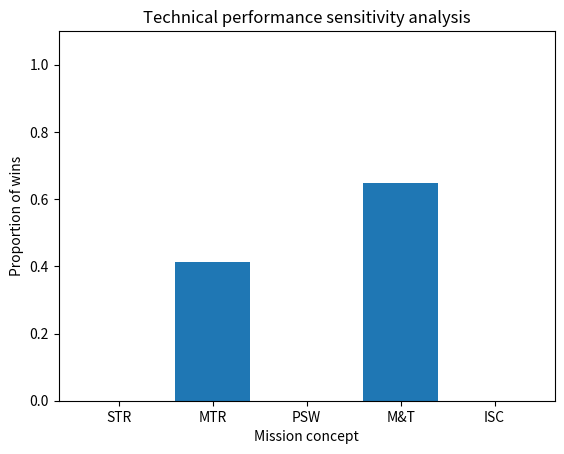

Write the Python code that produced this figure.
import numpy as np
import itertools as it
import matplotlib.pyplot as plt

'''HOW TO USE
    1) adjust the criteria_input with your different criteria and their current weights
    2) adjust the mission_scores_input with the score each mission receives for each criteria
    RUN THE CODE!
    the sensitivity analysis basically varies the weights for all possible values with 5% increments with min weight of 10, and max weight dont worry about it (it's 
    max weight possible where every other criteria has a weight of 10)
    it then shows you the number of times each mission won for each weight variation
    then graphs it'''

# adjust this as needed
criteria_input = {
    "time": 0.4,
    "equivalent_mass": 0.6
}
criteria = np.array(list(criteria_input.values())).reshape(-1, 1) 

# here you put in the scores for each category (in order of the criteria)
# if it's in excel, just copy paste this and your table into chat and ask it to write it out
mission_scores_input = {
    "STR":  [3, 3],
    "MTR":  [5, 2],
    "PSW":  [3, 4],
    "M&T":  [3, 5],
    "ISC":  [4, 1]
}
mission_scores = np.array(list(mission_scores_input.values()))  # type specified so no matrix multiplication issues later
mission_labels = list(mission_scores_input.keys())

def calculate_score(criteria, mission_scores):
    scores = mission_scores @ criteria
    max_score = np.max(scores)
    winner = np.flatnonzero(np.isclose(scores, max_score))  # accounting for a tie situation (assigning a win to all who tied)
    return winner
# print(calculate_score(criteria, mission_scores))

# delta_weight = np.arange(-0.1, 0.11, 0.05)
# print(delta_weight)

def bar_chart_analysis(criteria, mission_scores):
    # getting all possibel weight combinations
    max_weight = 100 - (len(criteria) - 1) * 10
    combinations = it.product(it.chain([0], range(10, max_weight + 1, 5)), repeat=len(criteria))  # gets all permutations choosing 5 values from variation
    possible_weights = []
    for weights in combinations:
        if sum(weights) == 100:
            possible_weights.append(weights)

    winner_count = np.zeros(len(mission_scores_input))

    for weight in possible_weights: 
        weight_array = np.array(weight).reshape(-1, 1) / 100
        winners = calculate_score(weight_array, mission_scores) 
        
        for winner in winners:
            winner_count[winner] += 1
    
    plt.bar(mission_labels, winner_count/len(possible_weights))
    plt.ylabel("Proportion of wins")
    plt.xlabel("Mission concept")
    plt.title("Technical performance sensitivity analysis")
    plt.ylim(0, 1.1)
    plt.show()
    return winner_count

print(bar_chart_analysis(criteria, mission_scores))


'''CAPTURE MECHANISM'''
# criteria_input = {
#     "mass": 0.2,
#     "tumbling_performance": 0.1,
#     "docking_performance": 0.25,
#     "operational_flexibility": 0.1,
#     "reliability_and_redundancy": 0.25,
#     "TRL": 0.1
# }
# mission_scores_input = {
#     "RM":       [3, 4, 5, 5, 5, 4],
#     "GAG":      [5, 3, 4, 4, 3, 4],
#     "Clamp":    [4, 3, 4, 4, 5, 4],
#     "PA":       [4, 3, 4, 3, 5, 5],
#     "MEV-M":    [5, 3, 4, 3, 5, 5]
# }

'''CHEMICAL PROPULSION'''
# criteria_input = {
#     "isp": 0.2,
#     "thurst": 0.1,
#     "storage": 0.25,
#     "TRL": 0.1
# }
# mission_scores_input = {
#     "LMP-103S":     [3, 5, 5, 5],
#     "ASCENT/ADN":   [2, 3, 4, 5],
#     "SHP163/HAN":   [4, 2, 4, 5],
#     "HTP-kerosene": [4, 5, 4, 3]
# }

'''ELECTRIC PROPULSION'''
# criteria_input = {
#     "isp": 0.15,
#     "thurst": 0.3,
#     "dry_mass": 0.2,
#     "power": 0.2,
#     "TRL": 0.15
# }
# mission_scores_input = {
#     "NEXT-C":       [3, 5, 2, 2, 5],
#     "PPS-1350E":    [3, 4, 4, 2, 5],
#     "PPS-1350S":    [3, 3, 4, 3, 5],
#     "PPS-5000":     [3, 5, 3, 2, 5],
#     "PPS-X00":      [3, 3, 5, 3, 4],
#     "Solar Sail":   [5, 1, 3, 5, 3]
# }

'''SUSTAINABILITY'''
# criteria_input = {
#     "lca": 0.35,
#     "collision_probability": 0.25,
#     "propulsion_efficiency": 0.4
# }
# mission_scores_input = {
#     "STR":  [3, 4, 2],
#     "MTR":  [4, 2, 2],
#     "PSW":  [2, 4, 2],
#     "M&T":  [2, 3, 4],
#     "ISC":  [2, 2, 5]
# }

'''FEASIBILITY & RELIABILITY'''
# criteria_input = {
#     "cost": 0.25,
#     "complexity": 0.15,
#     "schedule": 0.2,
#     "redundancy": 0.15,
#     "risk": 0.25
# }
# mission_scores_input = {
#     "STR":  [4, 5, 4, 1, 2],
#     "MTR":  [3, 2, 3, 1, 1],
#     "PSW":  [1, 1, 3, 5, 5],
#     "M&T":  [2, 2, 3, 4, 3],
#     "ISC":  [2, 4, 3, 5, 4]
# }

'''INNOVATION'''
# criteria_input = {
#     "team_preference": 0.4,
#     "technical_originality": 0.25,
#     "future_potential": 0.35
# }
# mission_scores_input = {
#     "STR":  [1, 2, 3],
#     "MTR":  [1, 3, 4],
#     "PSW":  [1, 4, 4],
#     "M&T":  [5, 4, 4],
#     "ISC":  [1, 2, 3]
# }

'''TECHNICAL PERFORMANCE'''
# criteria_input = {
#     "time": 0.4,
#     "equivalent_mass": 0.6
# }
# mission_scores_input = {
#     "STR":  [3, 3],
#     "MTR":  [5, 2],
#     "PSW":  [3, 4],
#     "M&T":  [3, 5],
#     "ISC":  [4, 1]
# }

'''MISSION CONCEPT'''
# criteria_input = {
#     "innovation": 0.15,
#     "technical_performance": 0.35,
#     "sustainability": 0.2,
#     "feasibility_and_reliability": 0.3
# }
# mission_scores_input = {
#     "STR":  [1.95, 3.6, 2.85, 3.2],
#     "MTR":  [2.55, 3.2, 2.7, 2.05],
#     "PSW":  [2.8, 3.6, 2.5, 3],
#     "M&T":  [4.4, 4.2, 3.05, 2.75],
#     "ISC":  [1.95, 2.2, 3.2, 3.45]
# }
